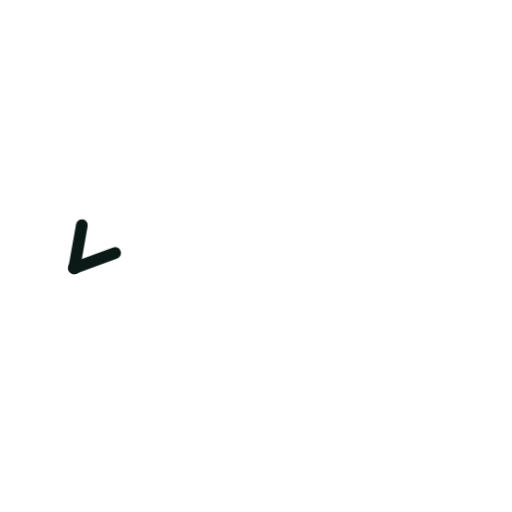
t = 0.00 s
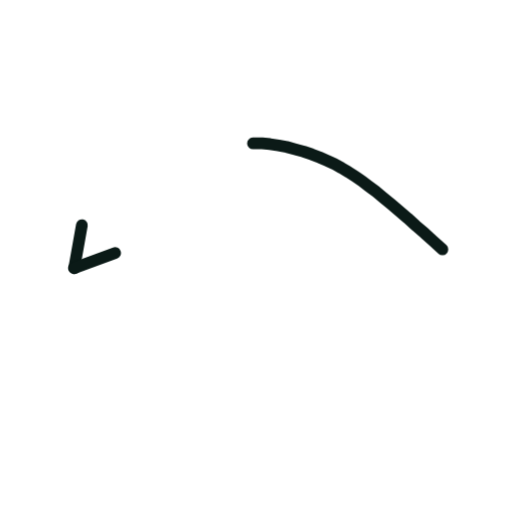
t = 0.36 s
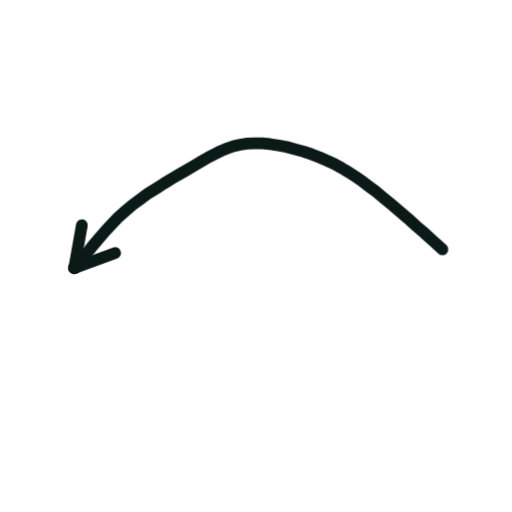
t = 0.73 s
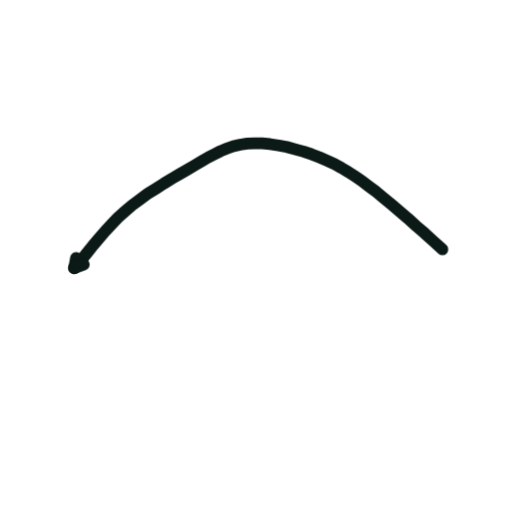
t = 1.40 s
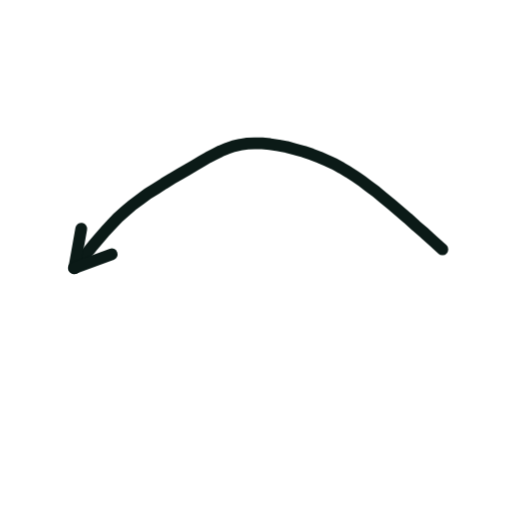
t = 1.74 s
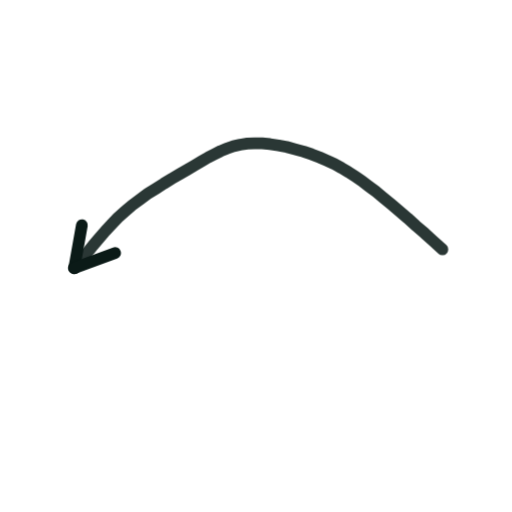
t = 2.16 s

The animated SVG that drew these frames (rendered in a browser with its animation timeline set to each time). Animation: 2 CSS @keyframes rules; one cycle of 2.60 s, repeats indefinitely.

<svg xmlns="http://www.w3.org/2000/svg" viewBox="0 0 200 200" width="200" height="200"><style>.s{stroke-dasharray:var(--L);animation:d 2.6s ease-in-out infinite;animation-delay:var(--d)}@keyframes d{0%{stroke-dashoffset:var(--L);opacity:1}28%,80%{stroke-dashoffset:0;opacity:1}92%{stroke-dashoffset:0;opacity:0}100%{stroke-dashoffset:var(--L);opacity:0}}.m{animation:mm .9s linear infinite}@keyframes mm{to{stroke-dashoffset:-23}}@media(prefers-reduced-motion:reduce){.s,.m{animation:none}}</style><path d="M172.8 97.4L169.4 94.3L166.0 91.2L162.5 88.2L159.2 85.2L155.9 82.4L152.7 79.7L149.7 77.2L146.8 74.8L144.0 72.7L141.4 70.7L138.7 68.9L136.1 67.2L133.4 65.6L130.7 64.1L127.9 62.8L124.9 61.5L121.8 60.3L118.6 59.2L115.3 58.3L112.0 57.4L108.8 56.8L105.5 56.3L102.4 56.0L99.4 56.0L96.6 56.1L93.8 56.5L91.2 57.1L88.7 58.0L86.2 59.0L83.8 60.2L81.3 61.5L78.7 63.0L76.0 64.6L73.1 66.3L70.2 68.0L67.1 69.8L64.0 71.7L60.9 73.7L57.7 75.7L54.7 77.9L51.7 80.1L48.9 82.5L46.1 85.0L43.6 87.6L41.1 90.3L38.7 93.1L36.3 95.9L34.0 98.8L31.6 101.8L29.0 104.7" fill="none" stroke="#0B1A17" stroke-width="4.6" stroke-linecap="round" stroke-linejoin="round" class="s" style="--L:174;--d:0.00s"/><path d="M29.0 104.7L32.0 87.9" fill="none" stroke="#0B1A17" stroke-width="4.6" stroke-linecap="round" stroke-linejoin="round" class="s" style="--L:17;--d:1.16s"/><path d="M29.0 104.7L45.0 98.8" fill="none" stroke="#0B1A17" stroke-width="4.6" stroke-linecap="round" stroke-linejoin="round" class="s" style="--L:17;--d:1.16s"/></svg>
